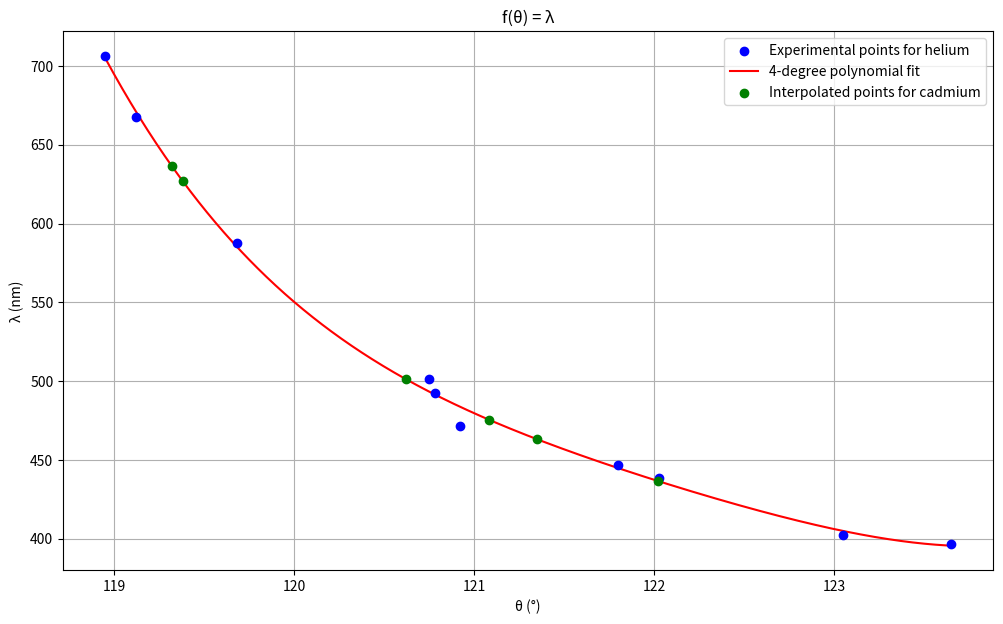

Source code (Python):
# -*- coding: utf-8 -*-

# Copyright notice:
# © 2025 Adrian-Gabriel Doaga. All Rights Reserved.
# [redacted]
# Website: https://github.com/adriangabrieldoaga/pieces-of-code
# Bibliography:
# http://www.physics.pub.ro/Referate/BN031A/STRUCTURA_FINA_si_spectrele_atomilor_cu_unul_sau_cu_doi_electroni_de_valenta.pdf

import numpy as np
import matplotlib.pyplot as plt
from numpy.polynomial.polynomial import Polynomial

# Experimental data (the values are fabricated for demonstration purposes, but reflect the typical trends observed in real experiments)
theta_just_degrees_experimental_He = [118, 119, 119, 120, 120, 120, 121, 122, 123, 123]
theta_just_minutes_experimental_He = [57, 7, 41, 45, 47, 55, 48, 2, 3, 39]
theta_just_degrees_experimental_Cd = [119, 119, 120, 121, 121, 122]
theta_just_minutes_experimental_Cd = [19, 23, 37, 5, 21, 1]

# Data that is set
lambda_He_in_m = [706.5e-9, 667.8e-9, 587.6e-9, 501.6e-9, 492.2e-9, 471.3e-9, 447.1e-9, 438.8e-9, 402.6e-9, 396.5e-9]

# Experimental data processing

# Convert angles to decimal degrees
def convert_to_decimal_degrees(degrees, minutes):
    return [round(degrees_element + minutes_element / 60, 2) for degrees_element, minutes_element in zip(degrees, minutes)]

theta_degrees_experimental_He = convert_to_decimal_degrees(theta_just_degrees_experimental_He, theta_just_minutes_experimental_He)
theta_degrees_experimental_Cd = convert_to_decimal_degrees(theta_just_degrees_experimental_Cd, theta_just_minutes_experimental_Cd)

print("theta_degrees_experimental_He =", theta_degrees_experimental_He)
print("theta_degrees_experimental_Cd =", theta_degrees_experimental_Cd)

lambda_He_in_nm = [lambda_He_in_m_element * (10**9) for lambda_He_in_m_element in lambda_He_in_m]

# Interpolate the data using k-th degree polynomial
k = 4
interpolation_coefficients = Polynomial.fit(theta_degrees_experimental_He, lambda_He_in_nm, k).convert().coef

# Create a polynomial function
def interpolate_polynomial(interpolation_coefficients):
    return lambda x: sum(c * x**i for i, c in enumerate(interpolation_coefficients))

polynomial = interpolate_polynomial(interpolation_coefficients)

# Calculate lambda_Cd_in_nm for the given Cd angles
lambda_Cd_in_nm = [polynomial(theta_degrees_experimental_Cd_element) for theta_degrees_experimental_Cd_element in theta_degrees_experimental_Cd]

# Plot the helium data and interpolation
plt.figure(figsize=(12, 7))

# Plot the original helium data
plt.scatter(theta_degrees_experimental_He, lambda_He_in_nm, color='blue', label='Experimental points for helium', zorder=5)

# Plot the interpolated function
theta_experimental_smooth = np.linspace(min(theta_degrees_experimental_He), max(theta_degrees_experimental_He), 1000)
lambda_in_nm_smooth = [polynomial(theta_experimental_smooth_element) for theta_experimental_smooth_element in theta_experimental_smooth]
plt.plot(theta_experimental_smooth, lambda_in_nm_smooth, color='red', label=f'{k}-degree polynomial fit')

# Plot the cadmium points
plt.scatter(theta_degrees_experimental_Cd, lambda_Cd_in_nm, color='green', label='Interpolated points for cadmium', zorder=5)

# Labels and legend
plt.title("f(θ) = λ")
plt.xlabel("θ (°)")
plt.ylabel("λ (nm)")
plt.legend()
plt.grid(True)
plt.show()

lambda_Cd_in_nm = [round(lambda_Cd_in_nm_element, 2) for lambda_Cd_in_nm_element in lambda_Cd_in_nm]
print("\nlambda_Cd_in_nm:", lambda_Cd_in_nm)

# Output:
# theta_degrees_experimental_He = [118.95, 119.12, 119.68, 120.75, 120.78, 120.92, 121.8, 122.03, 123.05, 123.65]
# theta_degrees_experimental_Cd = [119.32, 119.38, 120.62, 121.08, 121.35, 122.02]
# 
# [image-output.png]
# 
# lambda_Cd_in_nm: [636.35, 626.9, 501.32, 475.68, 463.17, 436.74]